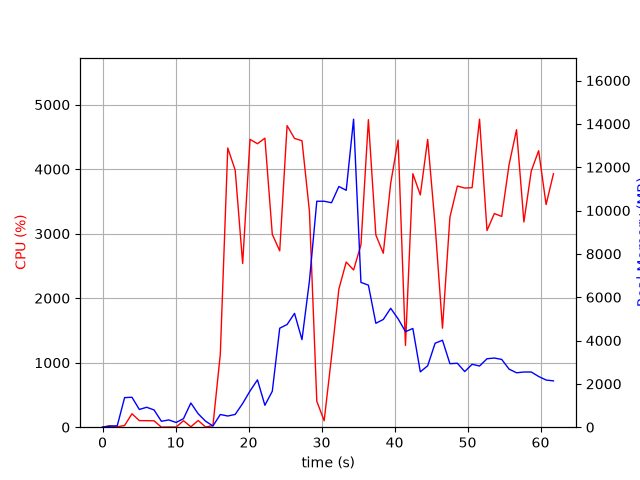

The data file committed next to this chart (first rows):
elapsed_time, nproc, cpu, mem_real, mem_virtual
3.695487976074219e-05, 1, 0.0, 7.648, 3185
1.006, 2, 23.8, 45.74, 230
2.015, 2, 6.0, 65.66, 249
3.022, 7, 26.8, 1365, 4832
4.031, 7, 208.3, 1382, 4935
5.039, 4, 102.3, 819.5, 3339
6.047, 4, 101.1, 919.4, 3412
7.055, 3, 99.2, 797.4, 3010
8.064, 3, 1.0, 272.9, 2364
9.072, 3, 3.0, 335.2, 2410
10.08, 3, 2.0, 218.9, 2326
11.09, 3, 100.2, 394.2, 2472
12.1, 8, 6.9, 1116, 4594
13.11, 6, 104.1, 618.8, 3235
14.11, 3, 3.0, 277.2, 2397
15.12, 1, 24.8, 56.62, 239.6
16.13, 1, 1132, 586.5, 4574
17.15, 1, 4328, 515.6, 4972
18.17, 1, 3984, 589.8, 5008
19.19, 1, 2538, 1094, 6860
20.2, 1, 4462, 1670, 6860
21.22, 1, 4394, 2184, 8396
22.24, 1, 4481, 1012, 8396
23.26, 1, 2989, 1660, 8980
24.27, 1, 2733, 4569, 12878
25.28, 1, 4675, 4739, 12878
26.3, 1, 4476, 5253, 12878
27.32, 1, 4441, 4041, 12878
28.34, 1, 3350, 6745, 16824
29.35, 1, 402.5, 10429, 21944
30.36, 1, 99.3, 10429, 21944
31.37, 1, 1091, 10361, 21952
32.38, 1, 2141, 11109, 21969
33.38, 1, 2561, 10935, 28149
34.39, 1, 2437, 14216, 28228
35.4, 1, 2825, 6684, 28303
36.42, 1, 4767, 6557, 28303
37.44, 1, 2980, 4796, 28493
38.46, 1, 2697, 4972, 28493
39.47, 1, 3780, 5489, 28493
40.49, 1, 4452, 5002, 28493
41.5, 1, 1268, 4410, 28493
42.51, 1, 3930, 4556, 28493
43.53, 1, 3601, 2554, 28565
44.54, 1, 4462, 2835, 28565
45.56, 1, 3127, 3876, 28565
46.57, 1, 1535, 4013, 28565
47.59, 1, 3256, 2931, 28565
48.61, 1, 3739, 2951, 28565
49.62, 1, 3707, 2568, 28573
50.63, 1, 3713, 2905, 28573
51.65, 1, 4774, 2824, 28573
52.67, 1, 3048, 3159, 28585
53.68, 1, 3312, 3192, 28585
54.68, 1, 3268, 3128, 28593
55.69, 1, 4072, 2680, 28593
56.71, 1, 4611, 2512, 28593
57.72, 1, 3181, 2547, 28600
58.73, 1, 3972, 2548, 28600
59.74, 1, 4286, 2342, 28600
... 2 more rows
